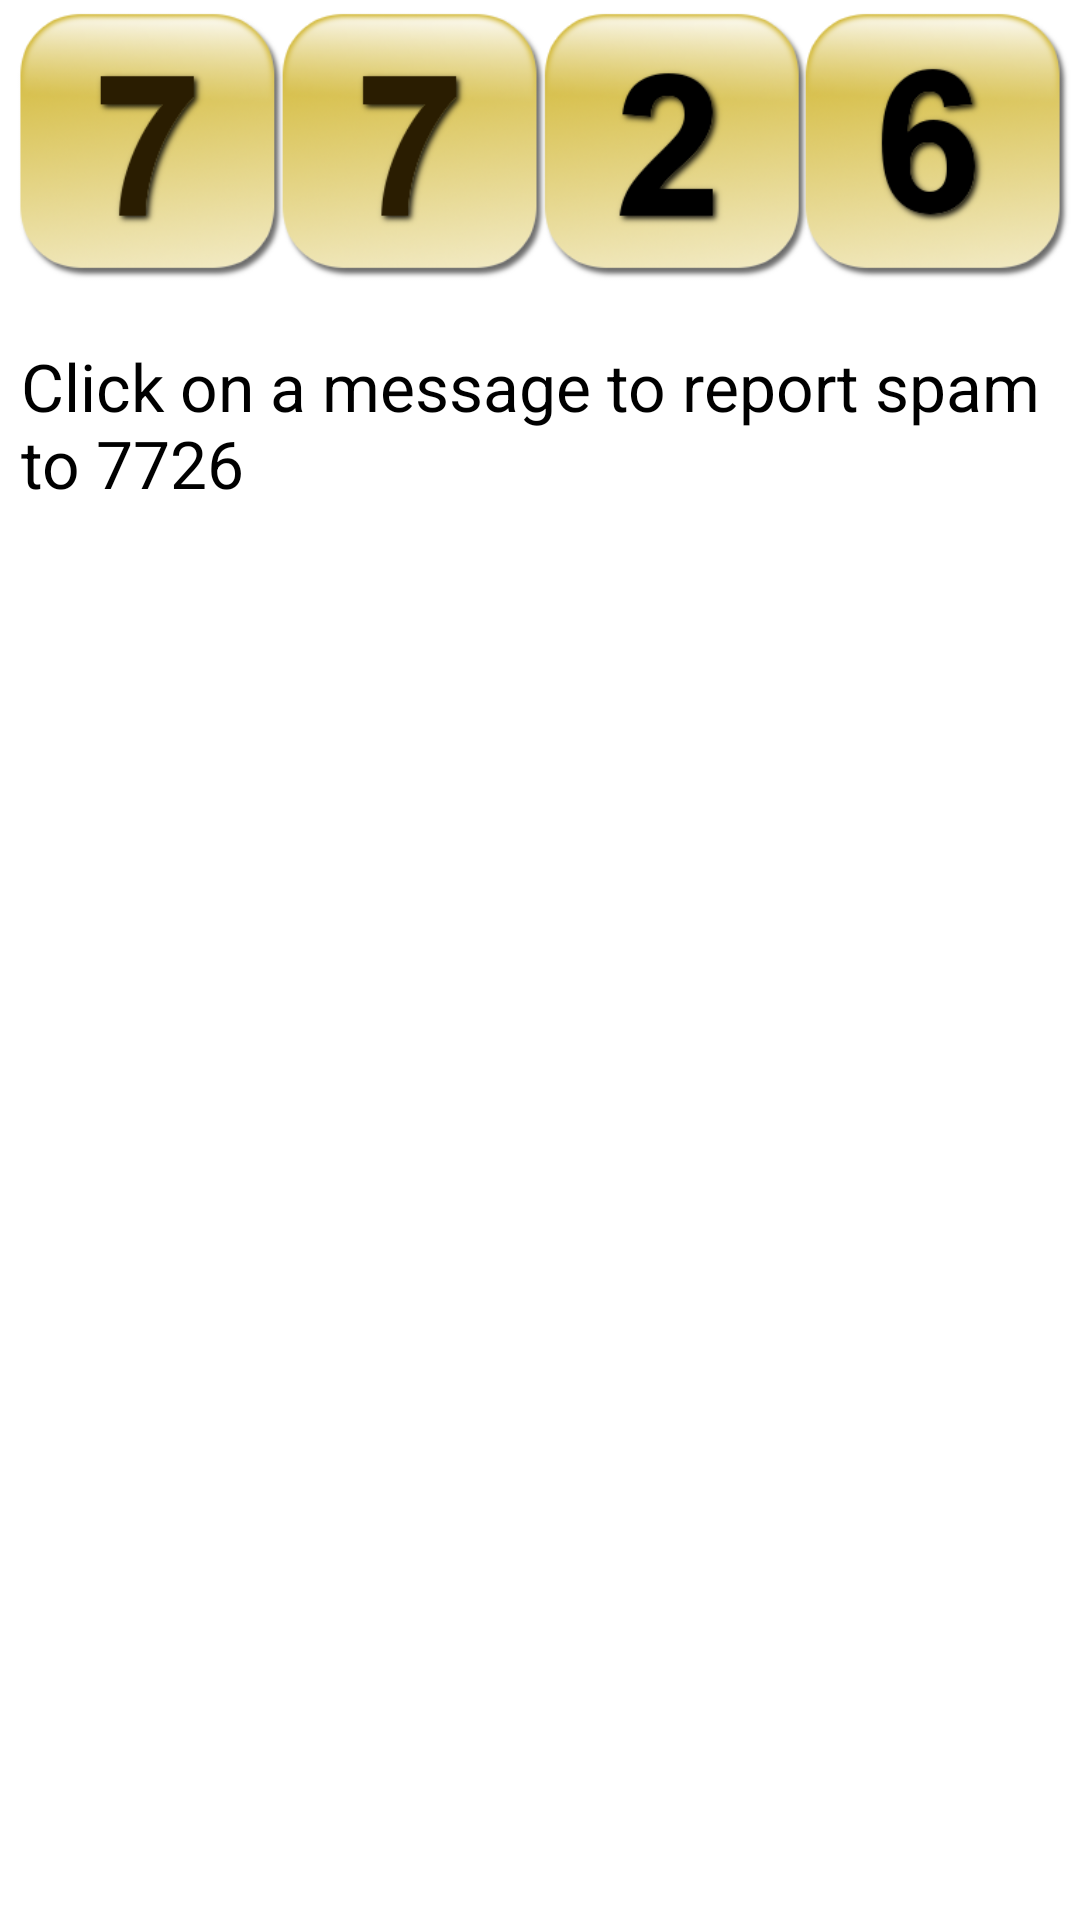

Produce the Android XML layout that renders to this screen, including the resource entries it uses.
<!-- AndroidManifest.xml: application theme AppTheme -->
<!-- res/layout/activity_main.xml -->
<RelativeLayout xmlns:android="http://schemas.android.com/apk/res/android"
    xmlns:tools="http://schemas.android.com/tools"
    android:layout_width="fill_parent"
    android:layout_height="fill_parent"
    android:paddingBottom="@dimen/activity_vertical_margin"
    android:paddingLeft="2dp"
    android:paddingRight="2dp"
    android:paddingTop="@dimen/activity_vertical_margin"
    tools:context="com.milliesoft.spamreporter.MainActivity" >

    <ImageView
        android:id="@+id/imageView1"
        android:layout_width="fill_parent"
        android:layout_height="wrap_content"
        android:layout_alignParentTop="true"
        android:adjustViewBounds="true"
        android:src="@drawable/logo_horizontal" />
    
    <TextView
        android:id="@+id/welcomeText"
        android:layout_width="wrap_content"
        android:layout_height="wrap_content"
        android:layout_below="@id/imageView1"
    android:paddingLeft="5dp"
    android:paddingRight="5dp"
        android:paddingTop="20dp"
        android:paddingBottom="5dp"
        android:text="Click on a message to report spam to 7726"
        android:textAppearance="?android:attr/textAppearanceLarge" />
    
        <ListView
            android:id="@+id/messageList"
            android:layout_width="fill_parent"
            android:layout_height="fill_parent"
            android:layout_below="@id/welcomeText"
            android:layout_marginLeft="4dp"
            android:layout_marginRight="4dp"
            android:layout_marginTop="5dp"
            android:cacheColorHint="@null"
            android:divider="@drawable/list_divider"
            android:dividerHeight="1px"
            android:listSelector="@android:color/transparent" />
    
</RelativeLayout>
<!-- resources referenced by this layout -->
<resources>
  <!-- drawable list_divider (drawable) -->
  <?xml version="1.0" encoding="utf-8"?>
  
  <shape xmlns:android="http://schemas.android.com/apk/res/android"  android:shape="rectangle">
       <solid android:color="#8F8F8F"/>
  </shape>
  <!-- drawable logo_horizontal: png bitmap (drawable, 50276 bytes) -->
  <style name="AppTheme" parent="AppBaseTheme">
          
      </style>
  <style name="AppBaseTheme" parent="android:Theme.Light">
          
      </style>
</resources>
